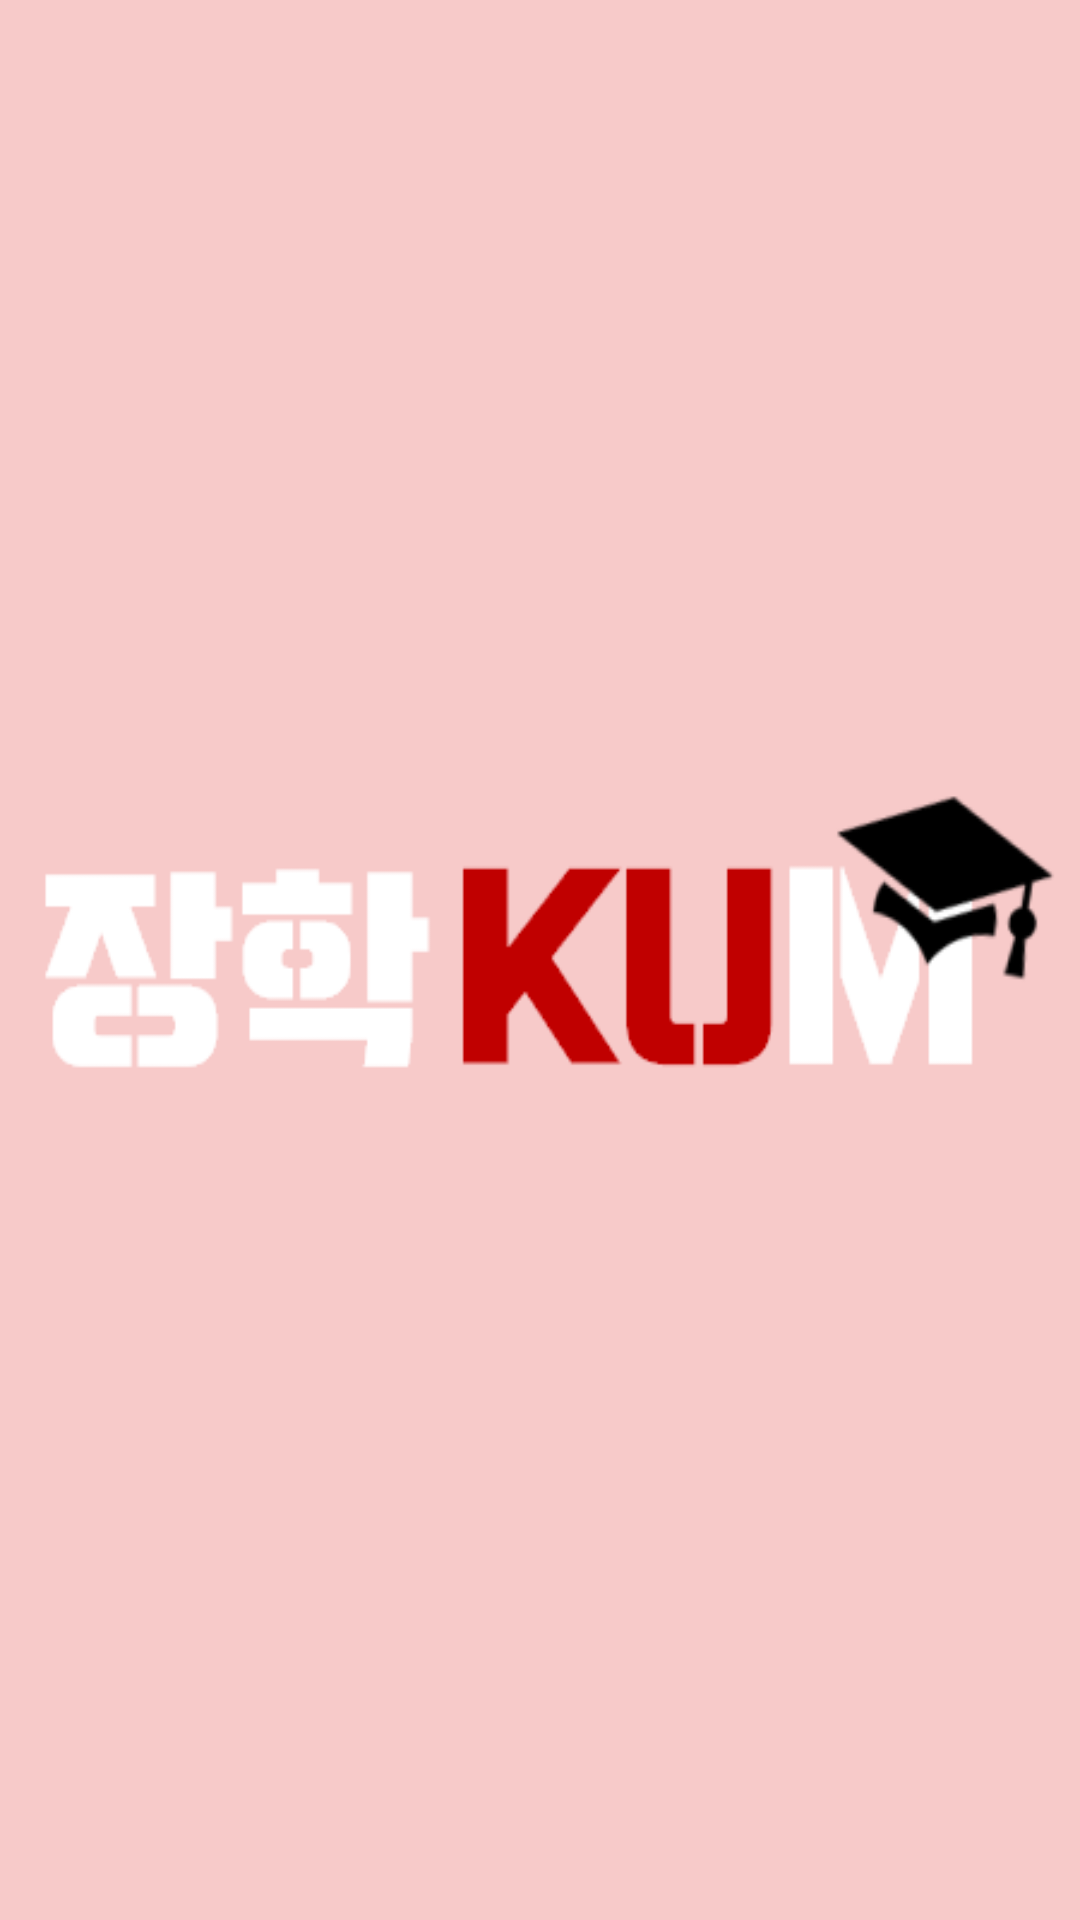

Layout XML and referenced resources for this Android screen:
<!-- AndroidManifest.xml: application theme android:Theme.NoTitleBar -->
<!-- res/layout/activity_main.xml -->
<?xml version="1.0" encoding="utf-8"?>

<RelativeLayout xmlns:android="http://schemas.android.com/apk/res/android"
    xmlns:tools="http://schemas.android.com/tools"
    android:layout_width="match_parent"
    android:layout_height="match_parent"
    android:background="@drawable/kumbackground"
    tools:context="com.kum.kum.janghakum.IntroActivity">

</RelativeLayout>
<!-- resources referenced by this layout -->
<resources>
  <!-- drawable kumbackground: png bitmap (drawable, 11631 bytes) -->
</resources>
